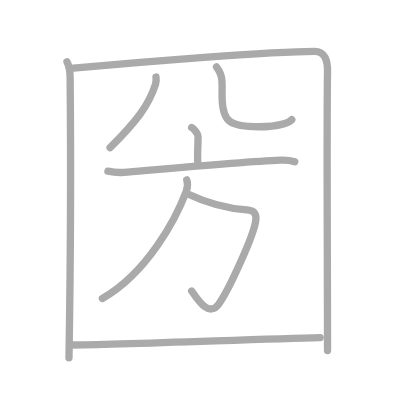
t = 0.00 s
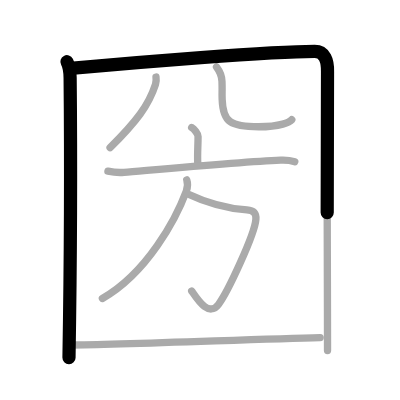
t = 1.75 s
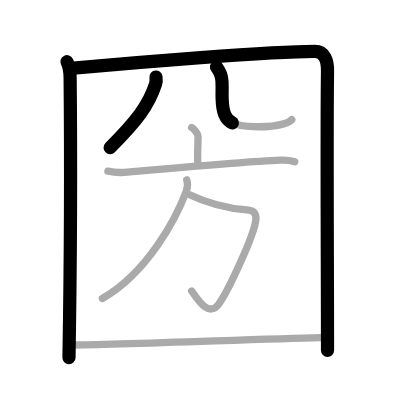
t = 3.50 s
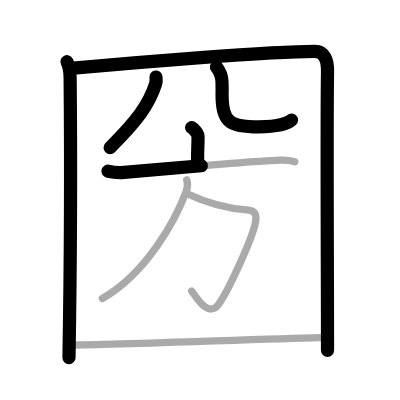
t = 5.50 s
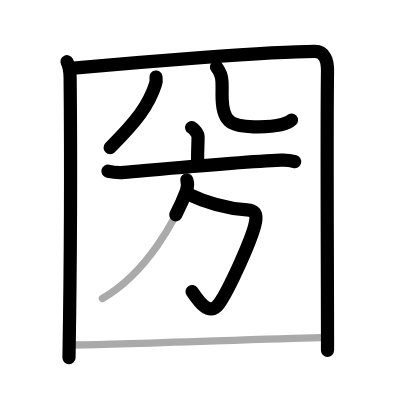
t = 7.25 s
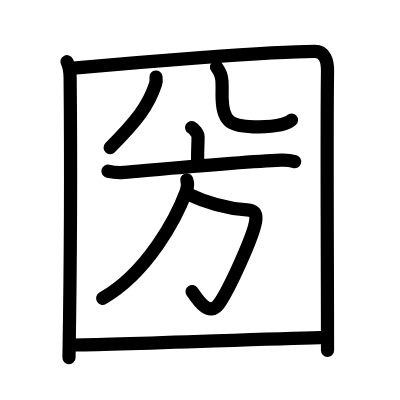
t = 9.00 s

The animated SVG that drew these frames (rendered in a browser with its animation timeline set to each time). Animation: 9 SMIL elements (animate=9); one cycle of 9.00 s.

<?xml version="1.0" standalone="no"?>
<!DOCTYPE svg PUBLIC "-//W3C//DTD SVG 1.1//EN"   "http://www.w3.org/Graphics/SVG/1.1/DTD/svg11.dtd">
<svg width="400px" height="400px"  version="1.1" xmlns="http://www.w3.org/2000/svg">
  <defs>
    <marker id="Triangle" viewBox="0 0 10 10" refX="0" refY="5" markerUnits="strokeWidth" markerWidth="3" style="stroke-opacity:0%;fill:#aaaaaa;" markerHeight="2" orient="auto">
      <path d="M 0 0 L 10 5 L 0 10 z" />
    </marker>
    
    <marker id="Arrow" viewBox="0 0 10 10" refX="5" refY="5" markerUnits="strokeWidth" markerWidth="1.8" style="stroke-opacity:0%;fill:#770000;" markerHeight="2" orient="auto">
      <path d="M 0 4 L 6 4 L 4 1 L 10 5 L 4 9 L 6 6 L 0 6 z" />
        <circle cx="5" cy="5" r="5" />
      </marker>
    
    <marker id="TriangleRed" viewBox="0 0 10 10" refX="0" refY="5" markerUnits="strokeWidth" markerWidth="3" style="stroke-opacity:0%;fill:#CC0000;" markerHeight="2" orient="auto">
      <path d="M 0 0 L 10 5 L 0 10 z" />
    </marker>
    
    <marker id="ArrowRed" viewBox="0 0 10 10" refX="5" refY="5" markerUnits="strokeWidth" markerWidth="1.8" style="stroke-opacity:0%;fill:#CC0000;" markerHeight="2" orient="auto">
      <path d="M 0 4 L 6 4 L 4 1 L 10 5 L 4 9 L 6 6 L 0 6 z" />
        <circle cx="5" cy="5" r="5" />
      </marker>
    
  </defs>
  
  <path style="fill:#ffffff; fill-opacity:100%; fill-rule:evenodd; stroke-width:0;" d="M 0 0 L 400px 0 L 400px 400px L 0 400px L 0 0" />

  <g transform="scale(3.6697247706422 3.6697247706422)">
<path style="fill:none; fill-opacity:0%; fill-rule:evenodd; stroke:#aaaaaa; stroke-opacity:100%; stroke-width: 1.5pt; stroke-linejoin:round; stroke-linecap:round;" d="M18.25 16.82c0.75 1.43 0.84 2.51 0.86 4.41c0.14 14.27 0.14 49.02-0.31 76.27"></path>
<path style="fill:none; fill-opacity:0%; fill-rule:evenodd; stroke:#aaaaaa; stroke-opacity:100%; stroke-width: 1.5pt; stroke-linejoin:round; stroke-linecap:round;" d="M19.23 18.65C37.25 17 73.68 14 85.75 14c2.75 0 3.55 2.49 3.5 5.5c-0.25 15.75 0 53.25 0 76"></path>
<path style="fill:none; fill-opacity:0%; fill-rule:evenodd; stroke:#aaaaaa; stroke-opacity:100%; stroke-width: 1.5pt; stroke-linejoin:round; stroke-linecap:round;" d="M42.51 21c0.07 0.49 0.09 1.27-0.14 1.98C40.5 28.75 37.25 33 30 40.25"></path>
<path style="fill:none; fill-opacity:0%; fill-rule:evenodd; stroke:#aaaaaa; stroke-opacity:100%; stroke-width: 1.5pt; stroke-linejoin:round; stroke-linecap:round;" d="M59 18.25c0.8 1.05 1.44 2.29 1.49 3.92c0.11 3.62-0.04 2.05 0.05 4.89c0.21 6.19 2.21 7.49 9.96 7.49c6 0 8.46-1.3 9.01-1.92"></path>
<path style="fill:none; fill-opacity:0%; fill-rule:evenodd; stroke:#aaaaaa; stroke-opacity:100%; stroke-width: 1.5pt; stroke-linejoin:round; stroke-linecap:round;" d="M52.23 34.75c0.66 0.36 1.74 1.73 1.74 2.43c0 2.6-0.21 4.9-0.09 7.1"></path>
<path style="fill:none; fill-opacity:0%; fill-rule:evenodd; stroke:#aaaaaa; stroke-opacity:100%; stroke-width: 1.5pt; stroke-linejoin:round; stroke-linecap:round;" d="M29.41 46.65c1.08 0.23 3.38 0.4 4.38 0.32c8.09-0.68 31.72-2.87 42.71-3.33c1.7-0.07 2.56 0.03 3.83 0.41"></path>
<path style="fill:none; fill-opacity:0%; fill-rule:evenodd; stroke:#aaaaaa; stroke-opacity:100%; stroke-width: 1.5pt; stroke-linejoin:round; stroke-linecap:round;" d="M51.19 52.85c5.06 2.4 10.31 3.9 16.1 4.36c2 0.16 2.55 1 2.44 2.55c-0.29 4.09-7.67 19.84-10.17 23.17c-2.7 3.61-5.81-1.43-7.32-3.62"></path>
<path style="fill:none; fill-opacity:0%; fill-rule:evenodd; stroke:#aaaaaa; stroke-opacity:100%; stroke-width: 1.5pt; stroke-linejoin:round; stroke-linecap:round;" d="M50.89 49.02c0.33 0.95 0.27 2.02-0.13 3.09c-2.73 7.37-10.61 22.25-22.86 29.22"></path>
<path style="fill:none; fill-opacity:0%; fill-rule:evenodd; stroke:#aaaaaa; stroke-opacity:100%; stroke-width: 1.5pt; stroke-linejoin:round; stroke-linecap:round;" d="M19.25 94.01c13.07 0 49.96-1.6 68-2.01"></path>

<path style="fill:none; fill-opacity:0%; fill-rule:evenodd; stroke:#000000; stroke-opacity:100%; stroke-width: 2.7pt; stroke-linejoin:round; stroke-linecap:round;" d="M18.25 16.82c0.75 1.43 0.84 2.51 0.86 4.41c0.14 14.27 0.14 49.02-0.31 76.27" pathLength="100" stroke-dashoffset="100" stroke-dasharray="100 105"><animate id="dashAnim1" attributeName="stroke-dashoffset" from="100" to="0" dur="1s" calcMode="linear" fill="freeze"/></path>
<path style="fill:none; fill-opacity:0%; fill-rule:evenodd; stroke:#000000; stroke-opacity:100%; stroke-width: 2.7pt; stroke-linejoin:round; stroke-linecap:round;" d="M19.23 18.65C37.25 17 73.68 14 85.75 14c2.75 0 3.55 2.49 3.5 5.5c-0.25 15.75 0 53.25 0 76" pathLength="100" stroke-dashoffset="100" stroke-dasharray="100 105"><animate id="dashAnim2" attributeName="stroke-dashoffset" from="100" to="0" dur="1s" calcMode="linear" begin="dashAnim1.end" fill="freeze"/></path>
<path style="fill:none; fill-opacity:0%; fill-rule:evenodd; stroke:#000000; stroke-opacity:100%; stroke-width: 2.7pt; stroke-linejoin:round; stroke-linecap:round;" d="M42.51 21c0.07 0.49 0.09 1.27-0.14 1.98C40.5 28.75 37.25 33 30 40.25" pathLength="100" stroke-dashoffset="100" stroke-dasharray="100 105"><animate id="dashAnim3" attributeName="stroke-dashoffset" from="100" to="0" dur="1s" calcMode="linear" begin="dashAnim2.end" fill="freeze"/></path>
<path style="fill:none; fill-opacity:0%; fill-rule:evenodd; stroke:#000000; stroke-opacity:100%; stroke-width: 2.7pt; stroke-linejoin:round; stroke-linecap:round;" d="M59 18.25c0.8 1.05 1.44 2.29 1.49 3.92c0.11 3.62-0.04 2.05 0.05 4.89c0.21 6.19 2.21 7.49 9.96 7.49c6 0 8.46-1.3 9.01-1.92" pathLength="100" stroke-dashoffset="100" stroke-dasharray="100 105"><animate id="dashAnim4" attributeName="stroke-dashoffset" from="100" to="0" dur="1s" calcMode="linear" begin="dashAnim3.end" fill="freeze"/></path>
<path style="fill:none; fill-opacity:0%; fill-rule:evenodd; stroke:#000000; stroke-opacity:100%; stroke-width: 2.7pt; stroke-linejoin:round; stroke-linecap:round;" d="M52.23 34.75c0.66 0.36 1.74 1.73 1.74 2.43c0 2.6-0.21 4.9-0.09 7.1" pathLength="100" stroke-dashoffset="100" stroke-dasharray="100 105"><animate id="dashAnim5" attributeName="stroke-dashoffset" from="100" to="0" dur="1s" calcMode="linear" begin="dashAnim4.end" fill="freeze"/></path>
<path style="fill:none; fill-opacity:0%; fill-rule:evenodd; stroke:#000000; stroke-opacity:100%; stroke-width: 2.7pt; stroke-linejoin:round; stroke-linecap:round;" d="M29.41 46.65c1.08 0.23 3.38 0.4 4.38 0.32c8.09-0.68 31.72-2.87 42.71-3.33c1.7-0.07 2.56 0.03 3.83 0.41" pathLength="100" stroke-dashoffset="100" stroke-dasharray="100 105"><animate id="dashAnim6" attributeName="stroke-dashoffset" from="100" to="0" dur="1s" calcMode="linear" begin="dashAnim5.end" fill="freeze"/></path>
<path style="fill:none; fill-opacity:0%; fill-rule:evenodd; stroke:#000000; stroke-opacity:100%; stroke-width: 2.7pt; stroke-linejoin:round; stroke-linecap:round;" d="M51.19 52.85c5.06 2.4 10.31 3.9 16.1 4.36c2 0.16 2.55 1 2.44 2.55c-0.29 4.09-7.67 19.84-10.17 23.17c-2.7 3.61-5.81-1.43-7.32-3.62" pathLength="100" stroke-dashoffset="100" stroke-dasharray="100 105"><animate id="dashAnim7" attributeName="stroke-dashoffset" from="100" to="0" dur="1s" calcMode="linear" begin="dashAnim6.end" fill="freeze"/></path>
<path style="fill:none; fill-opacity:0%; fill-rule:evenodd; stroke:#000000; stroke-opacity:100%; stroke-width: 2.7pt; stroke-linejoin:round; stroke-linecap:round;" d="M50.89 49.02c0.33 0.95 0.27 2.02-0.13 3.09c-2.73 7.37-10.61 22.25-22.86 29.22" pathLength="100" stroke-dashoffset="100" stroke-dasharray="100 105"><animate id="dashAnim8" attributeName="stroke-dashoffset" from="100" to="0" dur="1s" calcMode="linear" begin="dashAnim7.end" fill="freeze"/></path>
<path style="fill:none; fill-opacity:0%; fill-rule:evenodd; stroke:#000000; stroke-opacity:100%; stroke-width: 2.7pt; stroke-linejoin:round; stroke-linecap:round;" d="M19.25 94.01c13.07 0 49.96-1.6 68-2.01" pathLength="100" stroke-dashoffset="100" stroke-dasharray="100 105"><animate id="dashAnim9" attributeName="stroke-dashoffset" from="100" to="0" dur="1s" calcMode="linear" begin="dashAnim8.end" fill="freeze"/></path>

</g>

</svg>  
          
